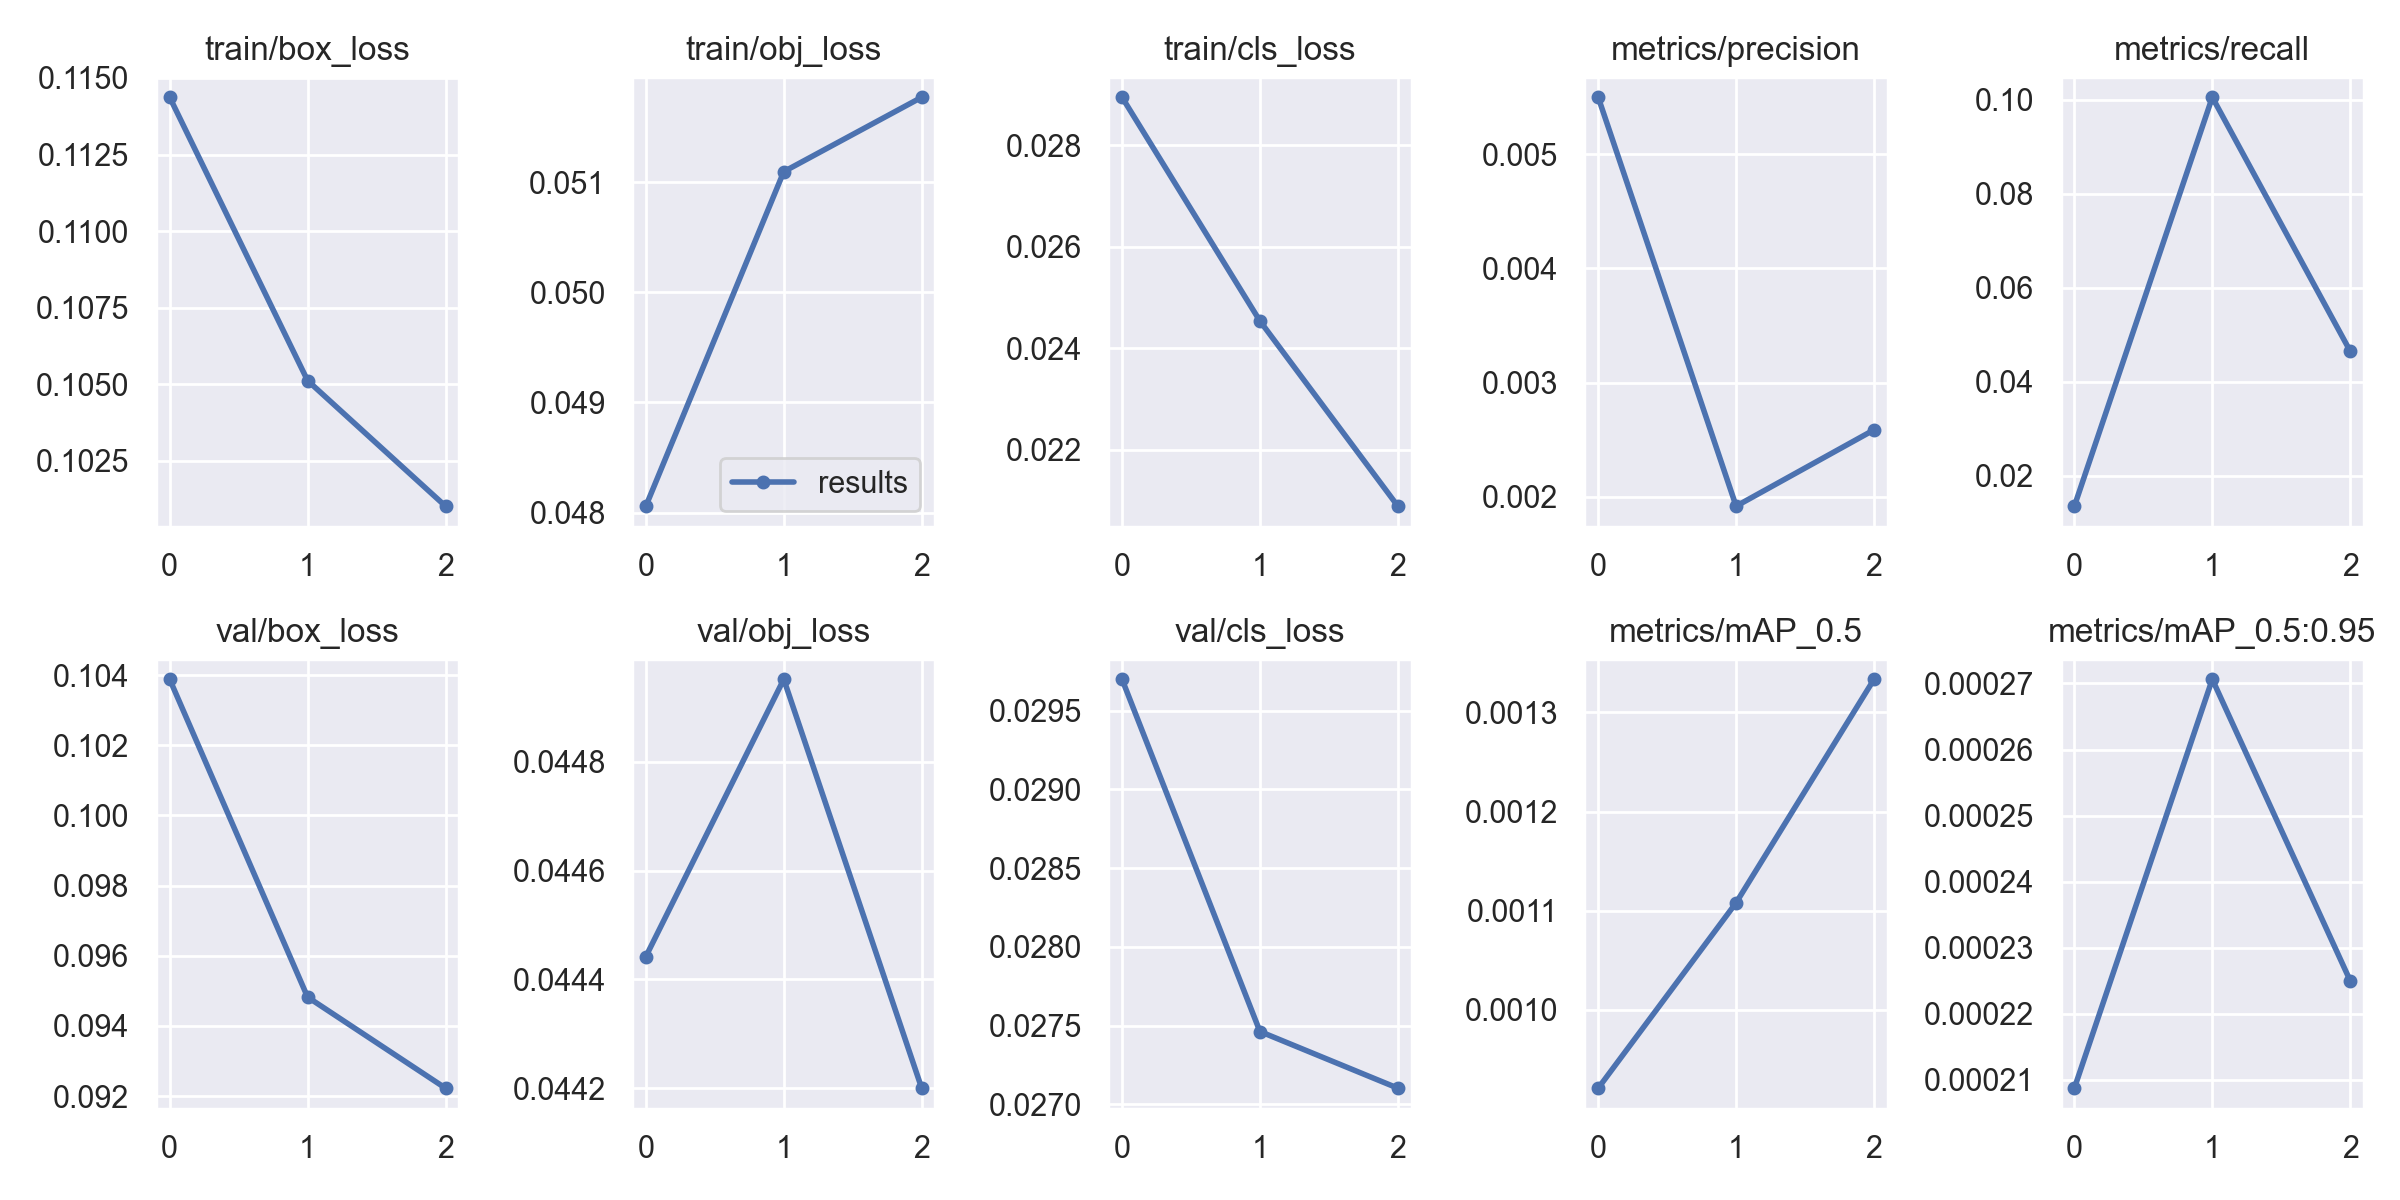

Data behind this chart, as committed beside it:
epoch, train/box_loss, train/obj_loss, train/cls_loss, metrics/precision, metrics/recall, metrics/mAP_0.5, metrics/mAP_0.5:0.95, val/box_loss, val/obj_loss, val/cls_loss, x/lr0, x/lr1, x/lr2
0, 0.1144, 0.04806, 0.02895, 0.005498, 0.01351, 0.0009212, 0.0002087, 0.1039, 0.04444, 0.0297, 0.00015, 0.00015, 0.09865
1, 0.1051, 0.05109, 0.02454, 0.001919, 0.1006, 0.001108, 0.0002706, 0.09482, 0.04495, 0.02746, 0.0002403, 0.0002403, 0.09714
2, 0.101, 0.05177, 0.02089, 0.002587, 0.04651, 0.001333, 0.000225, 0.09223, 0.0442, 0.0271, 0.0001527, 0.0001527, 0.09545
